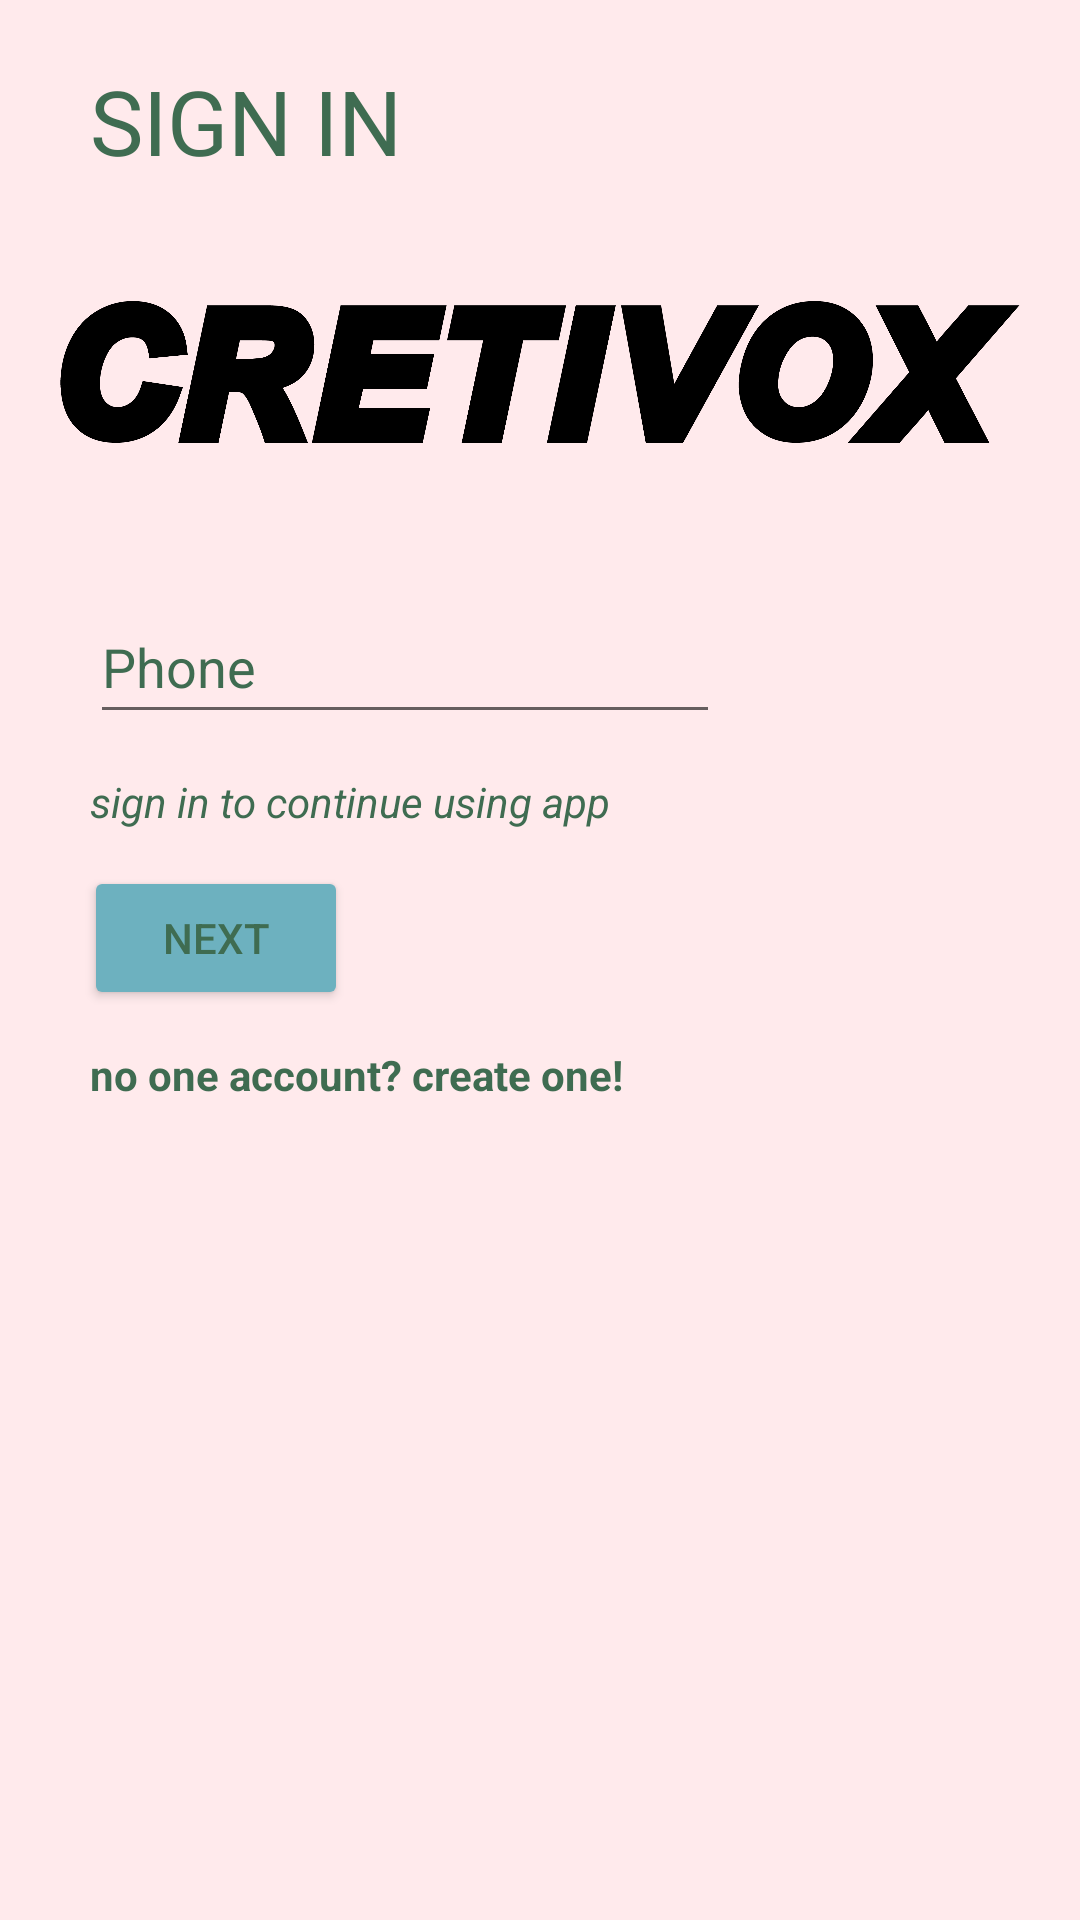

Reconstruct the res/layout file that produces this screen, plus the resources it refers to.
<!-- AndroidManifest.xml: application theme Theme.MoveLayout -->
<!-- res/layout/activity_sign_in.xml -->
<?xml version="1.0" encoding="utf-8"?>
<androidx.constraintlayout.widget.ConstraintLayout xmlns:android="http://schemas.android.com/apk/res/android"
    xmlns:app="http://schemas.android.com/apk/res-auto"
    xmlns:tools="http://schemas.android.com/tools"
    android:layout_width="match_parent"
    android:layout_height="match_parent"
    tools:context=".SignIn"
    android:background="@color/background">

    <TextView
        android:id="@+id/textView"
        android:layout_width="wrap_content"
        android:layout_height="wrap_content"
        android:layout_marginStart="30dp"
        android:layout_marginTop="20dp"
        android:text="@string/signin"
        android:textAllCaps="true"
        android:textColor="@color/font"
        android:textSize="30sp"
        app:layout_constraintStart_toStartOf="parent"
        app:layout_constraintTop_toTopOf="parent" />

    <ImageView
        android:id="@+id/imageView"
        android:layout_width="wrap_content"
        android:layout_height="wrap_content"
        android:layout_marginStart="28dp"
        android:layout_marginTop="20dp"
        android:layout_marginEnd="28dp"
        android:adjustViewBounds="true"
        android:padding="20dp"
        android:src="@drawable/cretivox"
        app:layout_constraintEnd_toEndOf="parent"
        app:layout_constraintStart_toStartOf="parent"
        app:layout_constraintTop_toBottomOf="@+id/textView"
        tools:srcCompat="@tools:sample/avatars" />

    <EditText
        android:id="@+id/editTextPhone2"
        android:layout_width="wrap_content"
        android:layout_height="wrap_content"
        android:layout_marginStart="30dp"
        android:layout_marginTop="29dp"
        android:autofillHints="@string/phone"
        android:ems="10"
        android:hint="@string/phone"
        android:textColorHint="@color/font"
        android:minHeight="48dp"
        android:textColor="@color/font"
        app:layout_constraintStart_toStartOf="parent"
        app:layout_constraintTop_toBottomOf="@+id/imageView"
        tools:ignore="SpeakableTextPresentCheck" />

    <TextView
        android:id="@+id/textView2"
        android:layout_width="wrap_content"
        android:layout_height="wrap_content"
        android:layout_marginStart="30dp"
        android:layout_marginTop="13dp"
        android:text="@string/des_sigi"
        android:textColor="@color/font"
        android:textStyle="italic"
        app:layout_constraintStart_toStartOf="parent"
        app:layout_constraintTop_toBottomOf="@+id/editTextPhone2" />

    <Button
        android:id="@+id/button3"
        android:layout_width="wrap_content"
        android:layout_height="wrap_content"
        android:layout_marginStart="28dp"
        android:layout_marginTop="44dp"
        android:backgroundTint="@color/button"
        android:text="@string/next"
        android:textColor="@color/font"
        app:layout_constraintStart_toStartOf="parent"
        app:layout_constraintTop_toBottomOf="@+id/editTextPhone2" />

    <TextView
        android:id="@+id/textView3"
        android:layout_width="wrap_content"
        android:layout_height="wrap_content"
        android:layout_marginStart="30dp"
        android:layout_marginTop="12dp"
        android:minHeight="48dp"
        android:onClick="MoveLayout"
        android:text="@string/sisi"
        android:textColor="@color/font"
        android:textStyle="bold"
        app:layout_constraintStart_toStartOf="parent"
        app:layout_constraintTop_toBottomOf="@+id/button3" />

</androidx.constraintlayout.widget.ConstraintLayout>
<!-- resources referenced by this layout -->
<resources>
  <color name="background">#FFEAEC</color>
  <color name="button">#6DB1BF</color>
  <color name="font">#3F6C51</color>
  <!-- drawable cretivox: png bitmap (drawable-v24, 61181 bytes) -->
  <string name="des_sigi">sign in to continue using app</string>
  <string name="next">next</string>
  <string name="phone">Phone</string>
  <string name="signin">Sign In</string>
  <string name="sisi">no one account? create one!</string>
  <style name="Theme.MoveLayout" parent="Theme.MaterialComponents.DayNight.DarkActionBar">
          
          <item name="colorPrimary">@color/purple_500</item>
          <item name="colorPrimaryVariant">@color/purple_700</item>
          <item name="colorOnPrimary">@color/white</item>
          
          <item name="colorSecondary">@color/teal_200</item>
          <item name="colorSecondaryVariant">@color/teal_700</item>
          <item name="colorOnSecondary">@color/black</item>
          
          <item name="android:statusBarColor" tools:targetApi="l">?attr/colorPrimaryVariant</item>
          
      </style>
  <color name="purple_500">#FF6200EE</color>
  <color name="purple_700">#FF3700B3</color>
  <color name="white">#FFFFFFFF</color>
  <color name="teal_200">#FF03DAC5</color>
  <color name="teal_700">#FF018786</color>
  <color name="black">#FF000000</color>
</resources>
